Image classification data set "dataset" (Sabira687/Coins on GitHub). Class labels (5): 100 tenge, 10 tenge, 20 tenge, 50 tenge, 5 tenge.

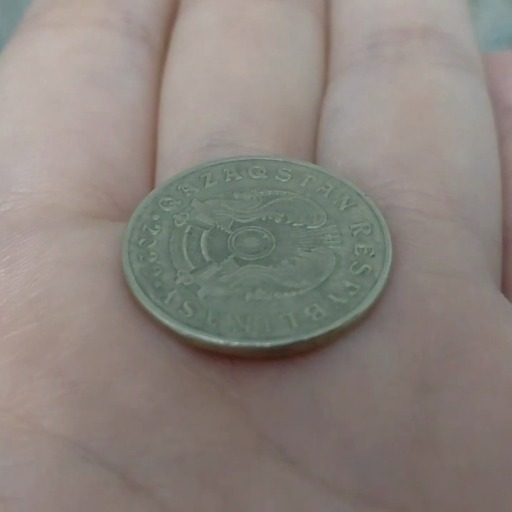
Label: 50 tenge

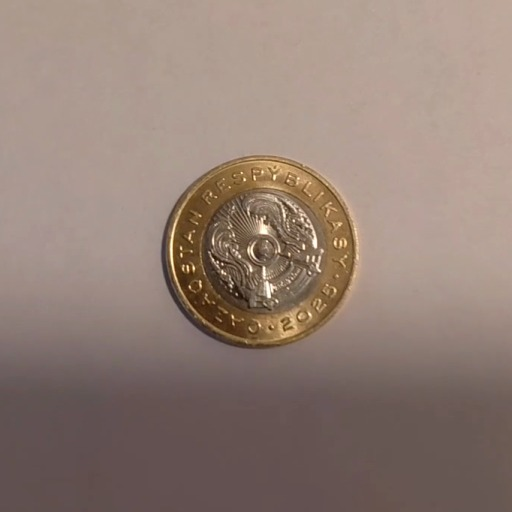
Label: 100 tenge

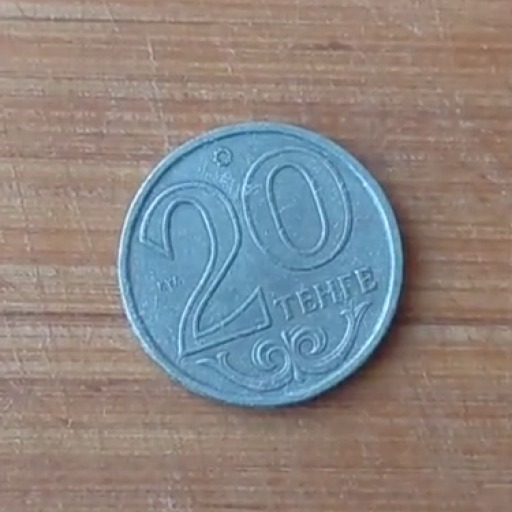
Label: 20 tenge

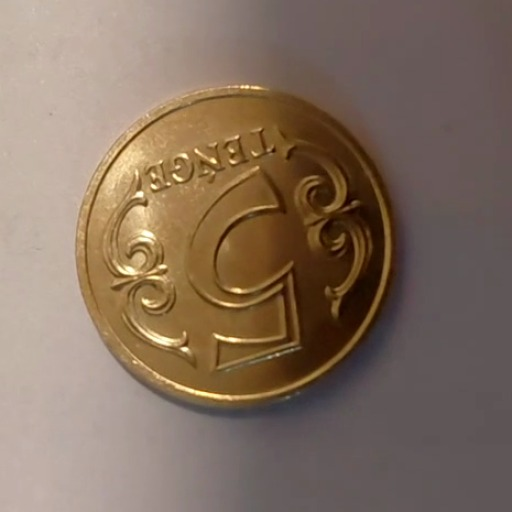
Label: 5 tenge

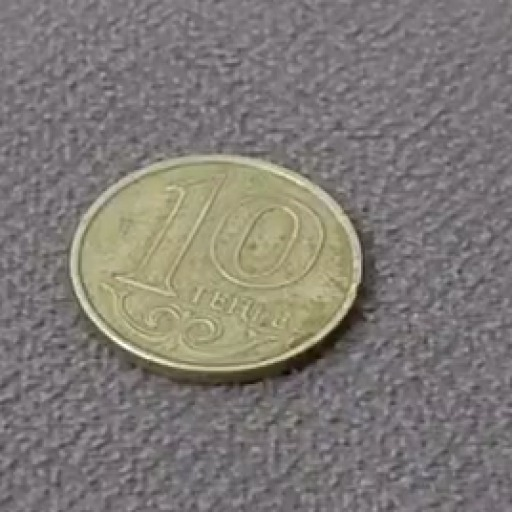
Label: 10 tenge

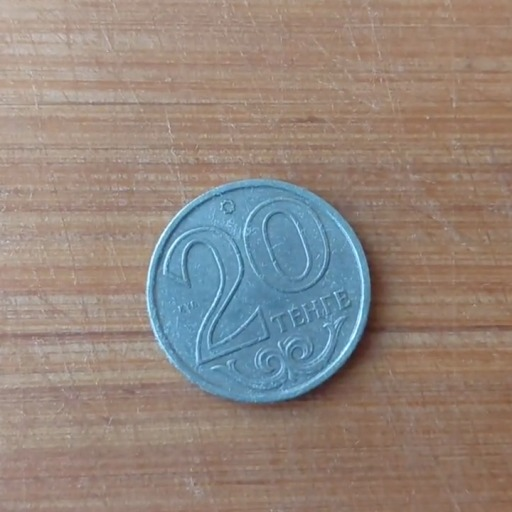
Label: 20 tenge
